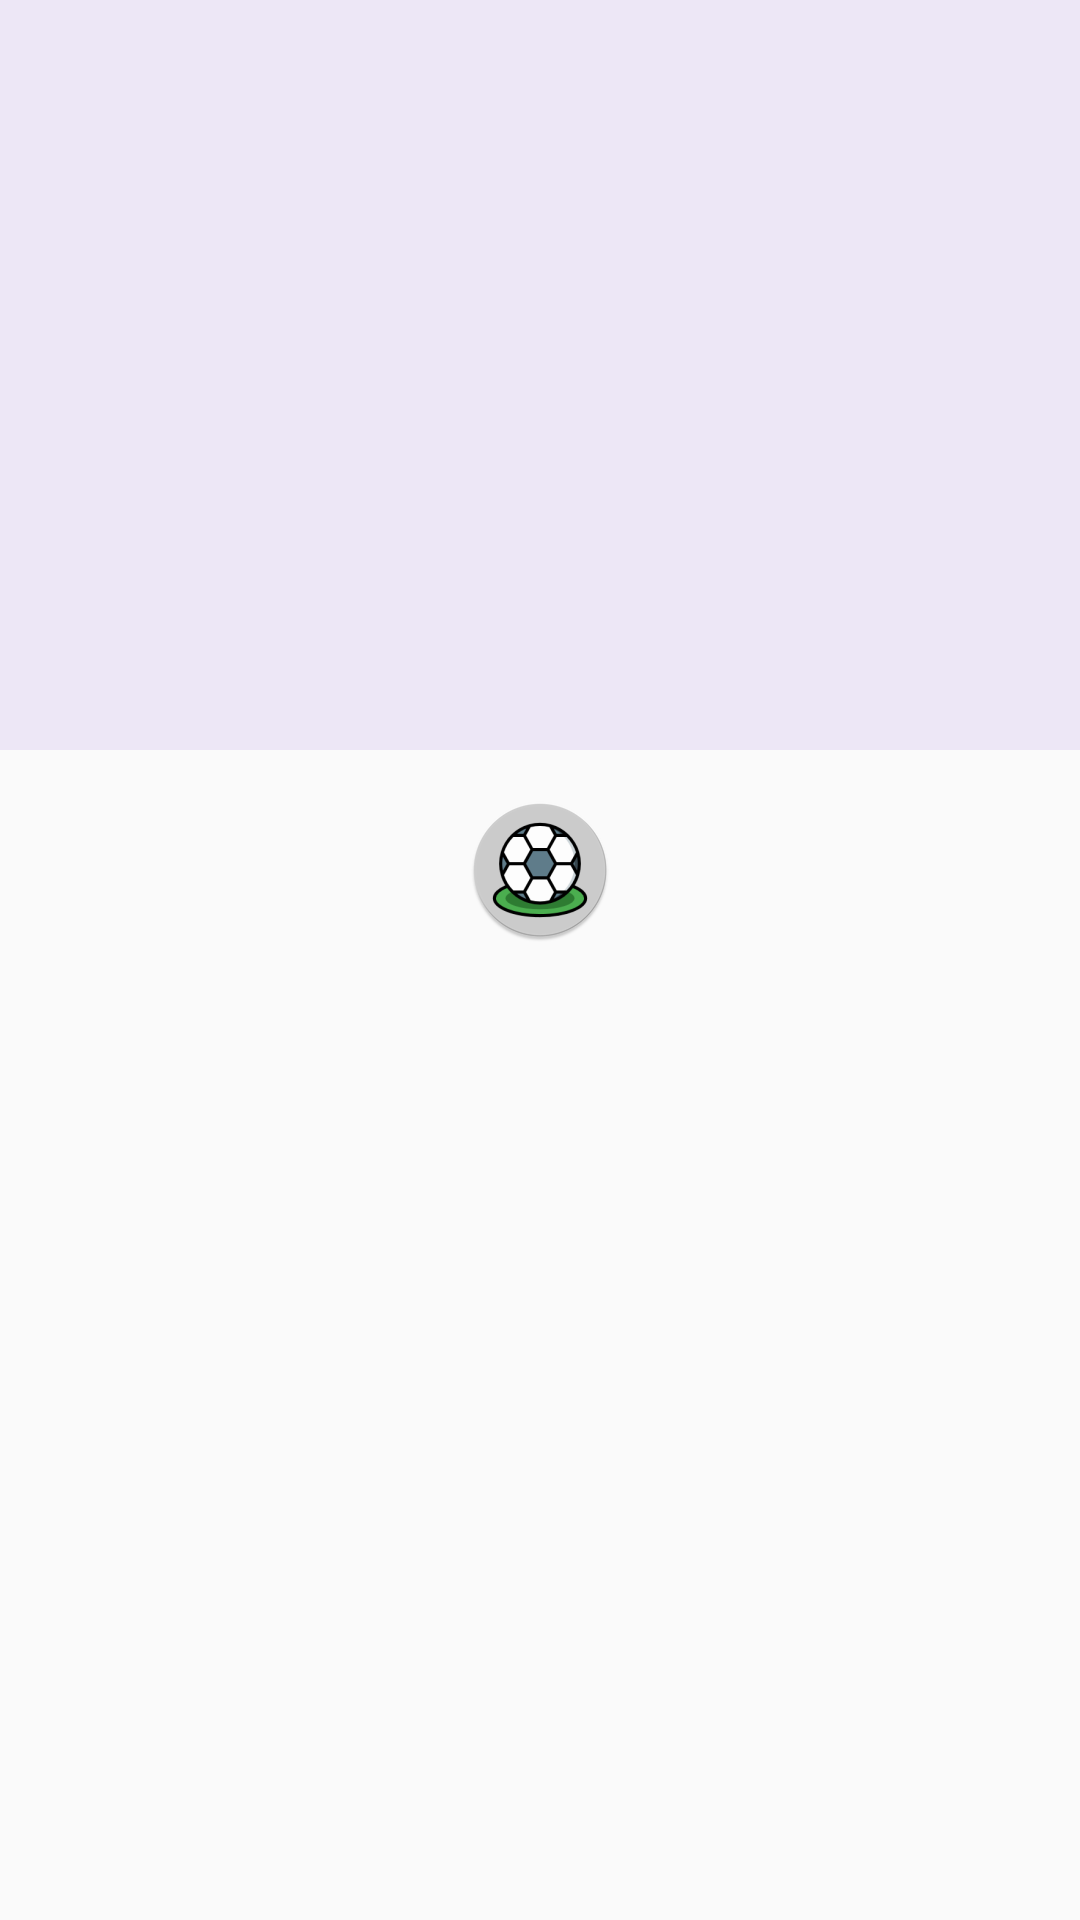

Android layout source for this screen:
<!-- AndroidManifest.xml: application theme MyAppTheme -->
<!-- res/layout/activity_player_detail.xml -->
<?xml version="1.0" encoding="utf-8"?>
<android.support.design.widget.CoordinatorLayout
        xmlns:android="http://schemas.android.com/apk/res/android"
        xmlns:tools="http://schemas.android.com/tools"
        xmlns:app="http://schemas.android.com/apk/res-auto"
        android:layout_width="match_parent"
        android:layout_height="match_parent"
        tools:context=".player.PlayerDetail">

    <android.support.design.widget.AppBarLayout
            android:layout_width="match_parent"
            android:layout_height="wrap_content"
            android:theme="@style/ThemeOverlay.AppCompat.Dark.ActionBar">

        <android.support.design.widget.CollapsingToolbarLayout
                android:layout_width="match_parent"
                android:layout_height="250dp"
                app:titleEnabled="false"
                app:contentScrim="@color/colorPrimaryDark"
                android:background="@color/colorAccent"
                app:expandedTitleGravity="bottom|center_horizontal"
                app:expandedTitleTextAppearance="@android:style/TextAppearance.DeviceDefault.Medium"
                app:layout_scrollFlags="scroll|exitUntilCollapsed|snap">

            <RelativeLayout
                    android:layout_width="match_parent"
                    android:layout_height="wrap_content"
                    app:layout_collapseMode="parallax"
                    app:layout_collapseParallaxMultiplier="0.5">

                <ImageView
                        android:id="@+id/img_funart"
                        android:layout_width="match_parent"
                        android:layout_height="250dp"
                        android:layout_gravity="top"
                        android:scaleType="fitXY"/>
            </RelativeLayout>

            <android.support.v7.widget.Toolbar
                    android:id="@+id/toolbar_player"
                    android:layout_width="match_parent"
                    android:layout_height="?attr/actionBarSize"
                    app:layout_collapseMode="pin"/>
        </android.support.design.widget.CollapsingToolbarLayout>
    </android.support.design.widget.AppBarLayout>

    <android.support.v4.widget.NestedScrollView
            android:layout_width="match_parent"
            android:layout_height="match_parent"
            app:layout_behavior="@string/appbar_scrolling_view_behavior"
            android:fillViewport="true">

        <RelativeLayout
                android:layout_width="match_parent"
                android:layout_height="match_parent">

            <TextView
                    android:layout_marginTop="@dimen/activity_vertical_margin"
                    android:layout_below="@id/IG"
                    android:id="@+id/name_player"
                    android:layout_width="match_parent"
                    android:layout_height="wrap_content"
                    android:gravity="center_horizontal"/>

            <TextView
                    android:layout_marginTop="@dimen/activity_vertical_margin"
                    android:layout_below="@id/name_player"
                    android:id="@+id/description"
                    android:layout_width="match_parent"
                    android:layout_height="wrap_content"
                    android:padding="@dimen/activity_horizontal_margin"/>

            <TextView
                    android:layout_marginTop="@dimen/activity_vertical_margin"
                    android:layout_marginStart="@dimen/activity_horizontal_margin"
                    android:layout_marginEnd="@dimen/activity_horizontal_margin"
                    android:id="@+id/position"
                    android:layout_toStartOf="@id/IG"
                    android:layout_width="match_parent"
                    android:layout_height="wrap_content"
                    android:gravity="end"/>

            <TextView
                    android:layout_marginTop="@dimen/activity_vertical_margin"
                    android:layout_marginEnd="@dimen/activity_horizontal_margin"
                    android:layout_marginStart="@dimen/activity_horizontal_margin"
                    android:layout_toEndOf="@id/IG"
                    android:id="@+id/height"
                    android:layout_width="match_parent"
                    android:layout_height="wrap_content"/>

            <TextView
                    android:layout_marginEnd="@dimen/activity_horizontal_margin"
                    android:layout_marginStart="@dimen/activity_horizontal_margin"
                    android:layout_toEndOf="@id/IG"
                    android:layout_below="@id/height"
                    android:id="@+id/weight"
                    android:layout_width="match_parent"
                    android:layout_height="wrap_content"/>

            <TextView
                    android:layout_marginStart="@dimen/activity_horizontal_margin"
                    android:layout_marginEnd="@dimen/activity_horizontal_margin"
                    android:layout_toStartOf="@id/IG"
                    android:layout_below="@id/position"
                    android:id="@+id/national"
                    android:layout_width="match_parent"
                    android:layout_height="wrap_content"
                    android:gravity="end"/>

            <TextView
                    android:layout_marginStart="@dimen/activity_horizontal_margin"
                    android:layout_marginEnd="@dimen/activity_horizontal_margin"
                    android:layout_toStartOf="@id/IG"
                    android:layout_below="@id/national"
                    android:id="@+id/birthday"
                    android:layout_width="match_parent"
                    android:layout_height="wrap_content"
                    android:gravity="end"/>

            <ImageView
                    android:id="@+id/IG"
                    android:layout_marginTop="@dimen/activity_vertical_margin"
                    android:layout_width="wrap_content"
                    android:layout_height="wrap_content"
                    android:layout_alignParentTop="true"
                    android:layout_centerHorizontal="true"
                    android:src="@mipmap/ic_launcher"/>
        </RelativeLayout>

    </android.support.v4.widget.NestedScrollView>

</android.support.design.widget.CoordinatorLayout>
<!-- resources referenced by this layout -->
<resources>
  <color name="colorAccent">#EDE7F6</color>
  <color name="colorPrimaryDark">#311B92</color>
  <dimen name="activity_horizontal_margin">16dp</dimen>
  <dimen name="activity_vertical_margin">16dp</dimen>
  <!-- mipmap ic_launcher: png bitmap (mipmap-xhdpi, 7435 bytes) -->
  <style name="MyAppTheme" parent="MyMaterialTheme.Base">
  
      </style>
  <style name="MyMaterialTheme.Base" parent="Theme.AppCompat.DayNight.DarkActionBar">
          <item name="windowNoTitle">true</item>
          <item name="windowActionBar">false</item>
          <item name="colorPrimary">@color/colorPrimary</item>
          <item name="colorPrimaryDark">@color/colorPrimaryDark</item>
          <item name="colorAccent">@color/colorAccent</item>
      </style>
  <color name="colorPrimary">#4527A0</color>
</resources>
